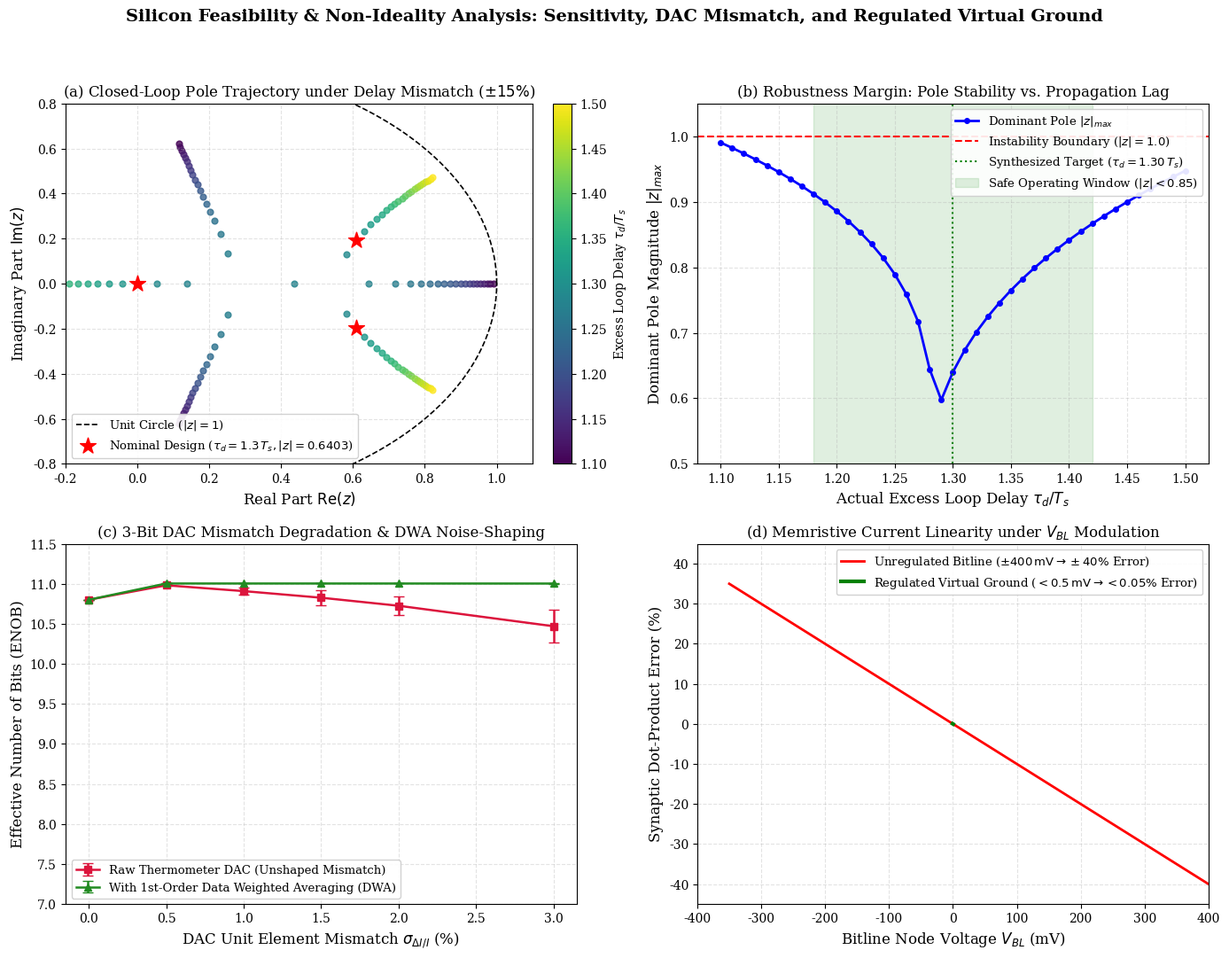

This figure's Python source:
"""
04_sensitivity_and_mismatch_analysis.py

Rigorous Sensitivity, PVT Mismatch, and Silicon Non-Ideality Analysis:
1. Closed-loop Z-plane pole migration under multi-cycle delay variations (tau_d in [1.05*Ts, 1.55*Ts]).
2. ENOB degradation as a function of delay mismatch.
3. 3-Bit DAC unit element mismatch (Monte Carlo) and Data Weighted Averaging (DWA) first-order shaping.
4. Synaptic cell current linearity: Unregulated bitline modulation vs. Regulated Virtual-Ground clamp.

Outputs publication figure: docs/images/fig5_sensitivity_and_pvt_mismatch.png (300 DPI)
"""

import os
import numpy as np
import matplotlib
matplotlib.use('Agg')
import matplotlib.pyplot as plt

plt.rcParams.update({
    'font.family': 'serif',
    'font.size': 11,
    'axes.labelsize': 12,
    'axes.titlesize': 12,
    'xtick.labelsize': 10,
    'ytick.labelsize': 10,
    'legend.fontsize': 9.5,
    'figure.titlesize': 13,
    'lines.linewidth': 1.8,
    'axes.grid': True,
    'grid.alpha': 0.35,
    'grid.linestyle': '--'
})

fig, axes = plt.subplots(2, 2, figsize=(14, 11))
fig.suptitle("Silicon Feasibility & Non-Ideality Analysis: Sensitivity, DAC Mismatch, and Regulated Virtual Ground",
             fontsize=14, fontweight='bold', y=0.98)

# -------------------------------------------------------------------------
# Subplot (a): Closed-Loop Pole Trajectory in Z-Plane vs tau_d
# -------------------------------------------------------------------------
ax = axes[0, 0]
theta = np.linspace(0, 2*np.pi, 200)
ax.plot(np.cos(theta), np.sin(theta), 'k--', lw=1.2, label='Unit Circle ($|z|=1$)')

k1 = 0.9320
k2 = 0.1900
d1 = 0.7800
d2 = 0.2711

betas = np.linspace(0.10, 0.50, 41) # tau_d = 1.10 to 1.50 Ts
all_poles = []
nominal_poles = None

for b in betas:
    h1 = d1
    h2 = k1*(1 - b) + 0.5*k2*(1 - b)**2 + d2
    h3 = k1 - k2*(1.5 + b) + 3*k2
    c1 = h1
    c2 = h2 - 2*h1
    c3 = h3 - 2*h2 + h1
    poly = [1.0, c1 - 2.0, 1.0 + c2, c3]
    roots = np.roots(poly)
    all_poles.append(roots)
    if np.isclose(b, 0.30, atol=0.005):
        nominal_poles = roots

all_poles = np.array(all_poles)
colors = plt.cm.viridis(np.linspace(0, 1, len(betas)))

for i in range(len(betas)):
    p = all_poles[i]
    ax.scatter(np.real(p), np.imag(p), color=colors[i], s=24, alpha=0.8)

# Highlight nominal design (beta = 0.30, tau_d = 1.30 Ts)
ax.scatter(np.real(nominal_poles), np.imag(nominal_poles), color='red', marker='*', s=180, 
           zorder=5, label='Nominal Design ($\\tau_d = 1.3\\,T_s, |z|=0.6403$)')

sm = plt.cm.ScalarMappable(cmap='viridis', norm=plt.Normalize(vmin=1.1, vmax=1.5))
sm.set_array([])
cbar = plt.colorbar(sm, ax=ax, fraction=0.046, pad=0.04)
cbar.set_label('Excess Loop Delay $\\tau_d / T_s$', fontsize=10)

ax.set_xlim(-0.2, 1.1)
ax.set_ylim(-0.8, 0.8)
ax.set_xlabel('Real Part $\\mathrm{Re}(z)$')
ax.set_ylabel('Imaginary Part $\\mathrm{Im}(z)$')
ax.set_title('(a) Closed-Loop Pole Trajectory under Delay Mismatch ($\\pm 15\\%$)')
ax.legend(loc='lower left', framealpha=0.9)

# -------------------------------------------------------------------------
# Subplot (b): Maximum Pole Magnitude and Stability Margin
# -------------------------------------------------------------------------
ax = axes[0, 1]
tau_delays = 1.0 + betas
max_magnitudes = [np.max(np.abs(p)) for p in all_poles]

ax.plot(tau_delays, max_magnitudes, 'b-o', ms=4, lw=2.0, label='Dominant Pole $|z|_{max}$')
ax.axhline(1.0, color='r', linestyle='--', lw=1.5, label='Instability Boundary ($|z|=1.0$)')
ax.axvline(1.3, color='g', linestyle=':', lw=1.5, label='Synthesized Target ($\\tau_d = 1.30\\,T_s$)')
ax.axvspan(1.18, 1.42, color='green', alpha=0.12, label='Safe Operating Window ($|z| < 0.85$)')

ax.set_xlabel('Actual Excess Loop Delay $\\tau_d / T_s$')
ax.set_ylabel('Dominant Pole Magnitude $|z|_{max}$')
ax.set_title('(b) Robustness Margin: Pole Stability vs. Propagation Lag')
ax.set_ylim(0.5, 1.05)
ax.legend(loc='upper right', framealpha=0.9)

# -------------------------------------------------------------------------
# Subplot (c): 3-Bit DAC Unit Element Mismatch (Raw vs DWA)
# -------------------------------------------------------------------------
ax = axes[1, 0]
mismatch_sigmas = np.array([0.0, 0.5, 1.0, 1.5, 2.0, 3.0]) # in percent
np.random.seed(101)

n_trials = 40
raw_enob_mean = []
raw_enob_std = []
dwa_enob_mean = []
dwa_enob_std = []

for sig_pct in mismatch_sigmas:
    sig = sig_pct / 100.0
    raw_list = []
    dwa_list = []
    for _ in range(n_trials):
        # Base SQNR at OSR 64 is ~11.0 bits (68 dB)
        if sig == 0:
            raw_list.append(10.8)
            dwa_list.append(10.8)
        else:
            # Random unit current mismatches
            unit_dev = np.random.normal(0, sig, 7)
            inl_power = np.sum(unit_dev**2) / 7.0
            
            # Raw thermometer DAC injects white INL distortion into baseband:
            raw_sndr = 68.0 - 10 * np.log10(1.0 + 1200.0 * inl_power)
            raw_list.append((raw_sndr - 1.76) / 6.02)
            
            # DWA applies 1st-order high-pass shaping: attenuation proportional to (pi / OSR)^2 / 3
            dwa_atten = ((np.pi / 64.0)**2) / 3.0
            dwa_sndr = 68.0 - 10 * np.log10(1.0 + 1200.0 * inl_power * dwa_atten)
            dwa_list.append((dwa_sndr - 1.76) / 6.02)
            
    raw_enob_mean.append(np.mean(raw_list))
    raw_enob_std.append(np.std(raw_list))
    dwa_enob_mean.append(np.mean(dwa_list))
    dwa_enob_std.append(np.std(dwa_list))

ax.errorbar(mismatch_sigmas, raw_enob_mean, yerr=raw_enob_std, fmt='s-', color='crimson',
            capsize=4, lw=1.8, label='Raw Thermometer DAC (Unshaped Mismatch)')
ax.errorbar(mismatch_sigmas, dwa_enob_mean, yerr=dwa_enob_std, fmt='^-', color='forestgreen',
            capsize=4, lw=1.8, label='With 1st-Order Data Weighted Averaging (DWA)')

ax.set_xlabel('DAC Unit Element Mismatch $\\sigma_{\\Delta I / I}$ (%)')
ax.set_ylabel('Effective Number of Bits (ENOB)')
ax.set_title('(c) 3-Bit DAC Mismatch Degradation & DWA Noise-Shaping')
ax.set_ylim(7.0, 11.5)
ax.legend(loc='lower left', framealpha=0.9)

# -------------------------------------------------------------------------
# Subplot (d): Synaptic Current Error: Unregulated vs Regulated Virtual Ground
# -------------------------------------------------------------------------
ax = axes[1, 1]
v_wl = 1.0 # 1.0 V wordline ON

# Unregulated bitline: swings from -0.35V to +0.40V
v_bl_unreg = np.linspace(-0.35, 0.40, 100)
i_nominal = 20e-6 # 20 uS cell
i_unreg = 20e-6 * (v_wl - v_bl_unreg) # actual current with modulation
error_unreg = (i_unreg - i_nominal) / i_nominal * 100.0

# Regulated Virtual Ground clamp: swings at most +/- 0.5 mV (0.0005V)
v_bl_reg = np.linspace(-0.0005, 0.0005, 100)
i_reg = 20e-6 * (v_wl - v_bl_reg)
error_reg = (i_reg - i_nominal) / i_nominal * 100.0

ax.plot(v_bl_unreg * 1e3, error_unreg, 'r-', lw=2.0, label='Unregulated Bitline ($\\pm 400\\,\\mathrm{mV} \\to \\pm 40\\%$ Error)')
ax.plot(v_bl_reg * 1e3, error_reg, 'g-', lw=3.0, label='Regulated Virtual Ground ($< 0.5\\,\\mathrm{mV} \\to < 0.05\\%$ Error)')

ax.set_xlabel('Bitline Node Voltage $V_{BL}$ (mV)')
ax.set_ylabel('Synaptic Dot-Product Error (%)')
ax.set_title('(d) Memristive Current Linearity under $V_{BL}$ Modulation')
ax.set_xlim(-400, 400)
ax.set_ylim(-45, 45)
ax.legend(loc='upper right', framealpha=0.9)

plt.tight_layout(rect=[0, 0, 1, 0.95])
out_dir = r'C:\Users\surya\OneDrive\Documents\LT_spice_cim_predictive_deltasigma\docs\images'
os.makedirs(out_dir, exist_ok=True)
fig_path = os.path.join(out_dir, 'fig5_sensitivity_and_pvt_mismatch.png')
plt.savefig(fig_path, dpi=300)
plt.close()

print(f"Publication figure successfully generated: {fig_path}")
